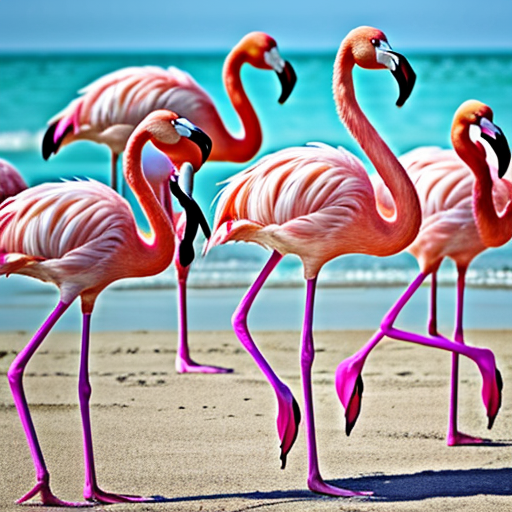
Generation parameters embedded in this image by AUTOMATIC1111 Stable Diffusion web UI or a fork of it (Forge, ...) (PNG 'parameters' text chunk):
flamingo
Negative prompt: person, human, men, women, painting, cartoon, anime, comic
Steps: 20, Sampler: DPM++ 2M, Schedule type: Karras, CFG scale: 7, Seed: 107745565, Size: 512x512, Model hash: 463d6a9fe8, Model: absolutereality_v181, VAE hash: 235745af8d, VAE: vae-ft-mse-840000-ema-pruned.ckpt, Version: v1.10.1